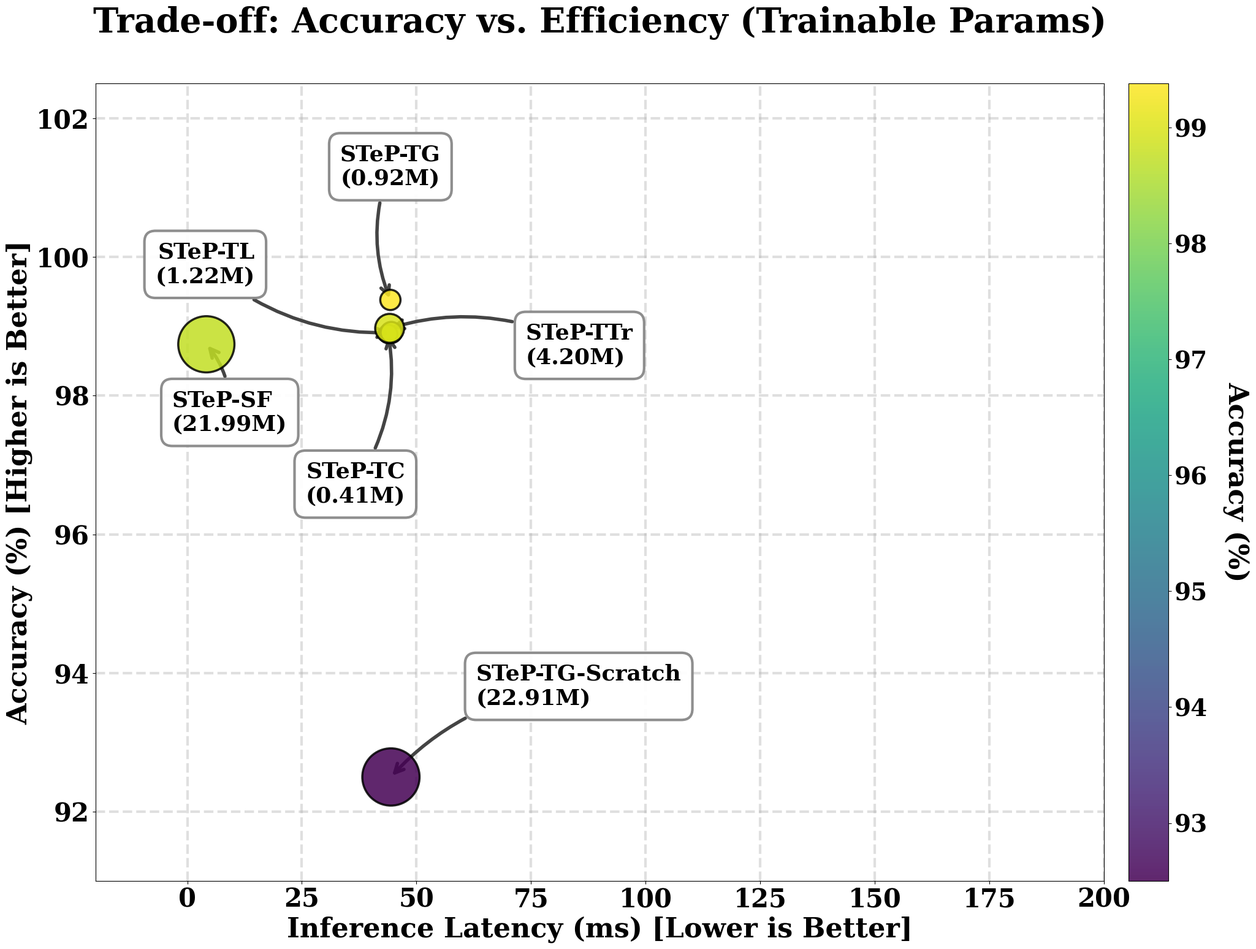

The script that saved this image:
import matplotlib.pyplot as plt
import numpy as np

# ================= 1. Experimental Data =================
models = ['STeP-SF', 'STeP-TC', 'STeP-TL', 'STeP-TG', 'STeP-TTr', 'STeP-TG-Scratch']
latency = [4.16, 43.83, 44.50, 44.31, 44.15, 44.43]
# Accuracy (Placeholder for Scratch model, please update if you have real data)

accuracy = [98.74, 98.89, 98.91, 99.38, 98.97, 92.5]
trainable_params = [21.99, 0.41, 1.22, 0.92, 4.20, 22.91]
# Bubble sizes
sizes = [p * 180 + 400 for p in trainable_params]  # Slightly larger bubbles

# ================= 2. Plotting Configuration =================
plt.figure(figsize=(22, 16))  # Larger canvas
plt.rcParams['font.family'] = 'serif'
# We will set specific font sizes manually for elements, but set a base here
plt.rcParams['font.size'] = 24

# Scatter Plot
# zorder=10 ensures bubbles are on top of grid
scatter = plt.scatter(latency, accuracy, s=sizes, c=accuracy, cmap='viridis',
                      alpha=0.85, edgecolors='black', linewidth=2.5, zorder=10)

# Colorbar
cbar = plt.colorbar(scatter, pad=0.02)
cbar.set_label('Accuracy (%)', rotation=270, labelpad=50, fontsize=32, fontweight='bold')
cbar.ax.tick_params(labelsize=28)
for l in cbar.ax.yaxis.get_ticklabels():
    l.set_weight("bold")

# ================= 3. Smart Label Positioning =================
# Strategy:
# TG (Highest) -> Go Up
# TTr (Mid-High) -> Go Right
# TL (Mid-Low) -> Go Left
# TC (Lowest of cluster) -> Go Down
# SF -> Go Right (plenty of space)
# Scratch -> Go Right/Up (plenty of space)

offsets = {
    'STeP-SF': (-40, -80),  # Right
    'STeP-TG': (0, 130),  # Up (High)
    'STeP-TTr': (160, -20),  # Right
    'STeP-TL': (-160, 80),  # Left
    'STeP-TC': (20, -150),  # Down-Left
    'STeP-TG-Scratch': (100, 80)  # Top-Right
}

alignments = {
    'STeP-SF': ('left', 'center'),
    'STeP-TG': ('center', 'bottom'),
    'STeP-TTr': ('left', 'center'),
    'STeP-TL': ('right', 'center'),
    'STeP-TC': ('right', 'top'),
    'STeP-TG-Scratch': ('left', 'bottom')
}

# Annotation Loop
for i, name in enumerate(models):
    label_text = f"{name}\n({trainable_params[i]:.2f}M)"

    dx, dy = offsets.get(name, (10, 10))
    ha, va = alignments.get(name, ('center', 'center'))

    plt.annotate(label_text,
                 (latency[i], accuracy[i]),
                 xytext=(dx, dy),
                 textcoords='offset points',
                 fontsize=26, fontweight='bold',  # Increased annotation font
                 ha=ha, va=va,
                 arrowprops=dict(arrowstyle="->", connectionstyle="arc3,rad=0.2",
                                 color='#444444', linewidth=4),  # Thicker arrows
                 bbox=dict(boxstyle="round,pad=0.5", fc="white", alpha=0.95, ec="#888888", lw=3))

# ================= 4. Axis and Decoration =================
plt.title('Trade-off: Accuracy vs. Efficiency (Trainable Params)', fontsize=40, pad=60, fontweight='bold')
plt.xlabel('Inference Latency (ms) [Lower is Better]', fontsize=32, fontweight='bold')
plt.ylabel('Accuracy (%) [Higher is Better]', fontsize=32, fontweight='bold')

# Bold and large ticks (Size 30 as requested)
plt.xticks(fontsize=30, fontweight='bold')
plt.yticks(fontsize=30, fontweight='bold')

# Expanded Limits to prevent clipping
# X: -20 to 180 to accomodate labels
# Y: 91 to 102 to accomodate labels
plt.xlim(-20, 200)
plt.ylim(91, 102.5)

plt.grid(True, linestyle='--', alpha=0.4, linewidth=3)
plt.tight_layout()

save_name = 'final_efficiency_tradeoff_v5_large.png'
plt.savefig(save_name, dpi=300)
print(f"Plot saved to: {save_name}")
plt.show()
